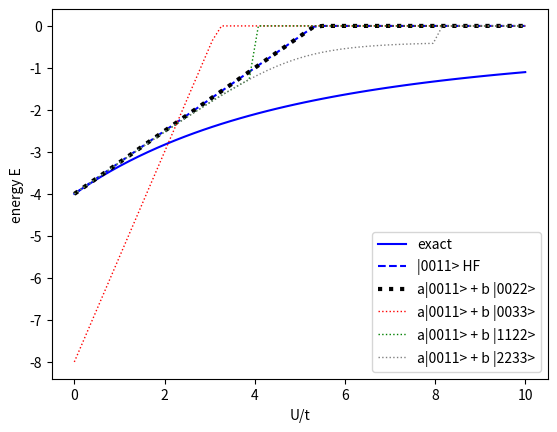
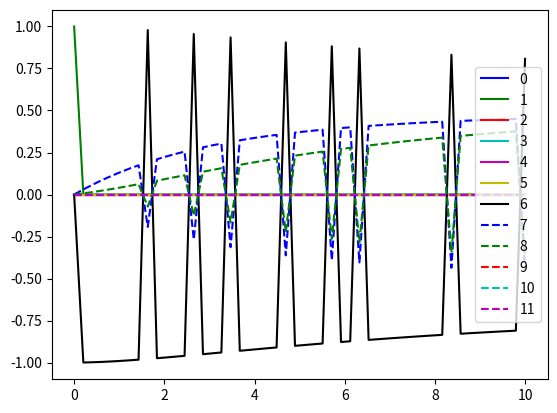

Python code for these plots, in order:
#!/usr/bin/env python3
# -*- coding: utf-8 -*-
"""
Created on Fri Mar  2 14:27:59 2018

@author: pmirbach
"""

import numpy as np
from numpy import linalg as LA

from matplotlib import pyplot as plt
from numpy import sqrt

from scipy.linalg import block_diag
from scipy.optimize import minimize

from itertools import product


U_vec = np.linspace(0,10,50)


def A44(U,t):
    u = U/4
    H = np.array([
        [U,     0,      0,      0,      0,      0],
        [0,     5*u-4*t,      sqrt(2)*u,    -sqrt(2)*u,   -sqrt(2)*u,   u],
        [0,     sqrt(2)*u,    U,              0,              U/2,            sqrt(2)*u],
        [0,     -sqrt(2)*u,   0,              U,              -U/2,           -sqrt(2)*u],
        [0,     -sqrt(2)*u,   U/2,            -U/2,           3*U/2,          -sqrt(2)*u],
        [0,     u,            sqrt(2)*u,    -sqrt(2)*u,   -sqrt(2)*u,   5*u+4*t]
        ])
    return H

def B44(U,t):
    u = U/4
    H = np.array([
            [U,     0,              0,                  0],
            [0,     3*u-4*t,      -sqrt(2)*u,    u],
            [0,     -sqrt(2)*u,   U/2,                sqrt(2)*u],
            [0,     u,            sqrt(2)*u,     3*u+4*t]
            ])
    return H

def C44(U,t):
    u = U/4
    H = np.array([
            [5*u-2*t,     -u,              -u,                  u],
            [-u,     5*u-2*t,      u,    -u],
            [-u,     u,   5*u+2*t,                -u],
            [u,     -u,            -u,     5*u+2*t]
            ])
    return H

def D44(U,t):
    u = U/4
    H = np.array([
            [3*u-2*t,     -u,              -u,                  u],
            [-u,          3*u-2*t,         -u,                  u],
            [-u,     -u,              3*u+2*t,                  u],
            [u,     u,              u,                  3*u+2*t],
            ])
    return H

def E44(U,t):
    u = U/4
    H = np.array([
        [3*u-4*t,     sqrt(6)*u,      u,      0,      0,      0],
        [sqrt(6)*u,    3*U/2,      -sqrt(6)*u,    0,   0,   0],
        [u,     -sqrt(6)*u,    3*u+4*t,              0,              0,            0],
        [0,     0,   0,              5*u-4*t,              -sqrt(2)*u,           u],
        [0,     0,   0,            -sqrt(2)*u,           3*U/2,          -sqrt(2)*u],
        [0,     0,   0,             u,   -sqrt(2)*u,   5*u+4*t]
        ])
    return H



Phi_0 = np.zeros(12)
Phi_1 = np.zeros(12)
Phi_2 = np.zeros(12)
Phi_3 = np.zeros(12)
Phi_4 = np.zeros(12)

# Phi_0 = |0011>
Phi_0[6] = Phi_0[9] = 1

# Phi_1 = |0022>
Phi_1[2] = 1

# Phi_2 = |0033>
Phi_2[6] = -1
Phi_2[9] = 1

#Phi_3 = |1122>
Phi_3[-1] = Phi_3[-4] = 1

#Phi_4 = |2233>
Phi_4[-1] = 1
Phi_4[-4] = -1



E = np.zeros(U_vec.size)
E_HF = np.zeros(U_vec.size)
E_0 = np.zeros(U_vec.size)
E_1 = np.zeros(U_vec.size)
E_2 = np.zeros(U_vec.size)
E_3 = np.zeros(U_vec.size)
E_4 = np.zeros(U_vec.size)



def E_Psi_0(x):
    # a |0011> + b|0022>
    Psi = x[0] * Phi_0 + x[1] * Phi_1
    return np.min(np.dot(Psi, H * Psi ))

def E_Psi_1(x):
    # a |0011> + b|0033>
    Psi = x[0] * Phi_0 + x[1] * Phi_2
    return np.min(np.dot(Psi, H * Psi ))

def E_Psi_2(x):
    # a |0011> + b|1122>
    Psi = x[0] * Phi_0 + x[1] * Phi_3
    return np.min(np.dot(Psi, H * Psi ))

def E_Psi_3(x):
    # a |0011> + b|2233>
    Psi = x[0] * Phi_0 + x[1] * Phi_4
    return np.min(np.dot(Psi, H * Psi ))

def E_Psi_4(x):
    # a |0011> + b|0022> + c|0033>
    Psi = x[0] * Phi_0 + x[1] * Phi_1 + x[2] * Phi_2
    return np.min(np.dot(Psi, H * Psi ))

x_0 = np.ones(2)
cons = {'type': 'eq', 'fun': lambda x: np.dot(x,x) - 1}

x_fun_0 = []
x_fun_1 = []
x_fun_2 = []
x_fun_3 = []
x_fun_4 = []

eigs = np.zeros((12,U_vec.size))


for i in np.arange(U_vec.size):

    H1 = A44(U_vec[i],t=1)
    H2 = E44(U_vec[i],t=1)
    H = block_diag(H1,H2)
    
    w,v = LA.eig(H)
    
    idx = w.argsort()
    
    E[i] = w[idx[0]]
    eigs[:,i] = v[:,idx[0]]
    
    
#    if i == 0:
#        E = np.zeros((U_vec.size,w.size))
    
#    E[i,:] = np.sort(w)
    res_0 = minimize(E_Psi_0, x_0, method='SLSQP',constraints=cons)
    res_1 = minimize(E_Psi_1, x_0, method='SLSQP',constraints=cons)
    res_2 = minimize(E_Psi_2, x_0, method='SLSQP',constraints=cons)
    res_3 = minimize(E_Psi_3, x_0, method='SLSQP',constraints=cons)
#    res_4 = minimize(E_Psi_4, (1,1,1), method='SLSQP',constraints=cons)
    
#    print(res)
    
    E_0[i] = res_0.fun
    E_1[i] = res_1.fun
    E_2[i] = res_2.fun
    E_3[i] = res_3.fun
#    E_4[i] = res_4.fun
    
    x_fun_0.append((res_0.x, res_0.fun))
    x_fun_1.append((res_1.x, res_1.fun))
    x_fun_2.append((res_2.x, res_2.fun))
    x_fun_3.append((res_3.x, res_3.fun))
#    x_fun_4.append((res_4.x, res_4.fun))
    
    
    E_HF[i] = np.min(np.dot(Phi_0, H * Phi_0 ))
#    E_1[i] = np.min(np.dot(Phi_1, H * Phi_1 ))
#    E_2[i] = np.min(np.dot(Phi_2, H * Phi_2 ))
#    E_3[i] = np.min(np.dot(Phi_3, H * Phi_3 ))
#    E_4[i] = np.min(np.dot(Phi_4, H * Phi_4 ))





fig, ax = plt.subplots()

ax.plot(U_vec,E,label='exact',color='blue')
ax.plot(U_vec,E_HF,'--',label='|0011> HF',color='blue')

ax.plot(U_vec,E_0,ls=':',color='black',linewidth=3,label='a|0011> + b |0022>')
ax.plot(U_vec,E_1,ls=':',color='red',linewidth=1,label='a|0011> + b |0033>')
ax.plot(U_vec,E_2,ls=':',color='green',linewidth=1,label='a|0011> + b |1122>')
ax.plot(U_vec,E_3,ls=':',color='grey',linewidth=1,label='a|0011> + b |2233>')

#ax.plot(U_vec,E_4,ls='-.',color='red',linewidth=1,label='a|0011> + b |0022> + c |0033>')

#ax.plot(U_vec,E_1,ls='-',color='black',linewidth=3,label='|0022>')
#ax.plot(U_vec,E_2,ls='-.',label='|0033>')
#ax.plot(U_vec,E_3,ls='-.',label='|1122>')
#ax.plot(U_vec,E_4,ls=':',label='|1133>')

ax.set(ylabel='energy E', xlabel='U/t')
ax.legend(loc='best')
fig.show()





#fig2, ax2 = plt.subplots()
##a_list = [el_x_fun_0[0][0] for el_x_fun_0 in x_fun_0]
##b_list = [el_x_fun_0[0][1] for el_x_fun_0 in x_fun_0]
#
#a_list = [el[0][0] for el in x_fun_3]
#b_list = [el[0][1] for el in x_fun_3]
#
#ax2.plot(a_list)
#ax2.plot(b_list,'--')
#fig2.show()


fig3, ax3 = plt.subplots()

markers = ["-", "--", "x"]
colors = ["b", "g", "r", "c", "m", "y", "k"]
ls = [a + b for a, b in product(markers, colors)]


for i in range(eigs.shape[0]):
    ax3.plot(U_vec, eigs[i,:], ls[i], label=i)


ax3.legend(loc='best')

fig3.show()












